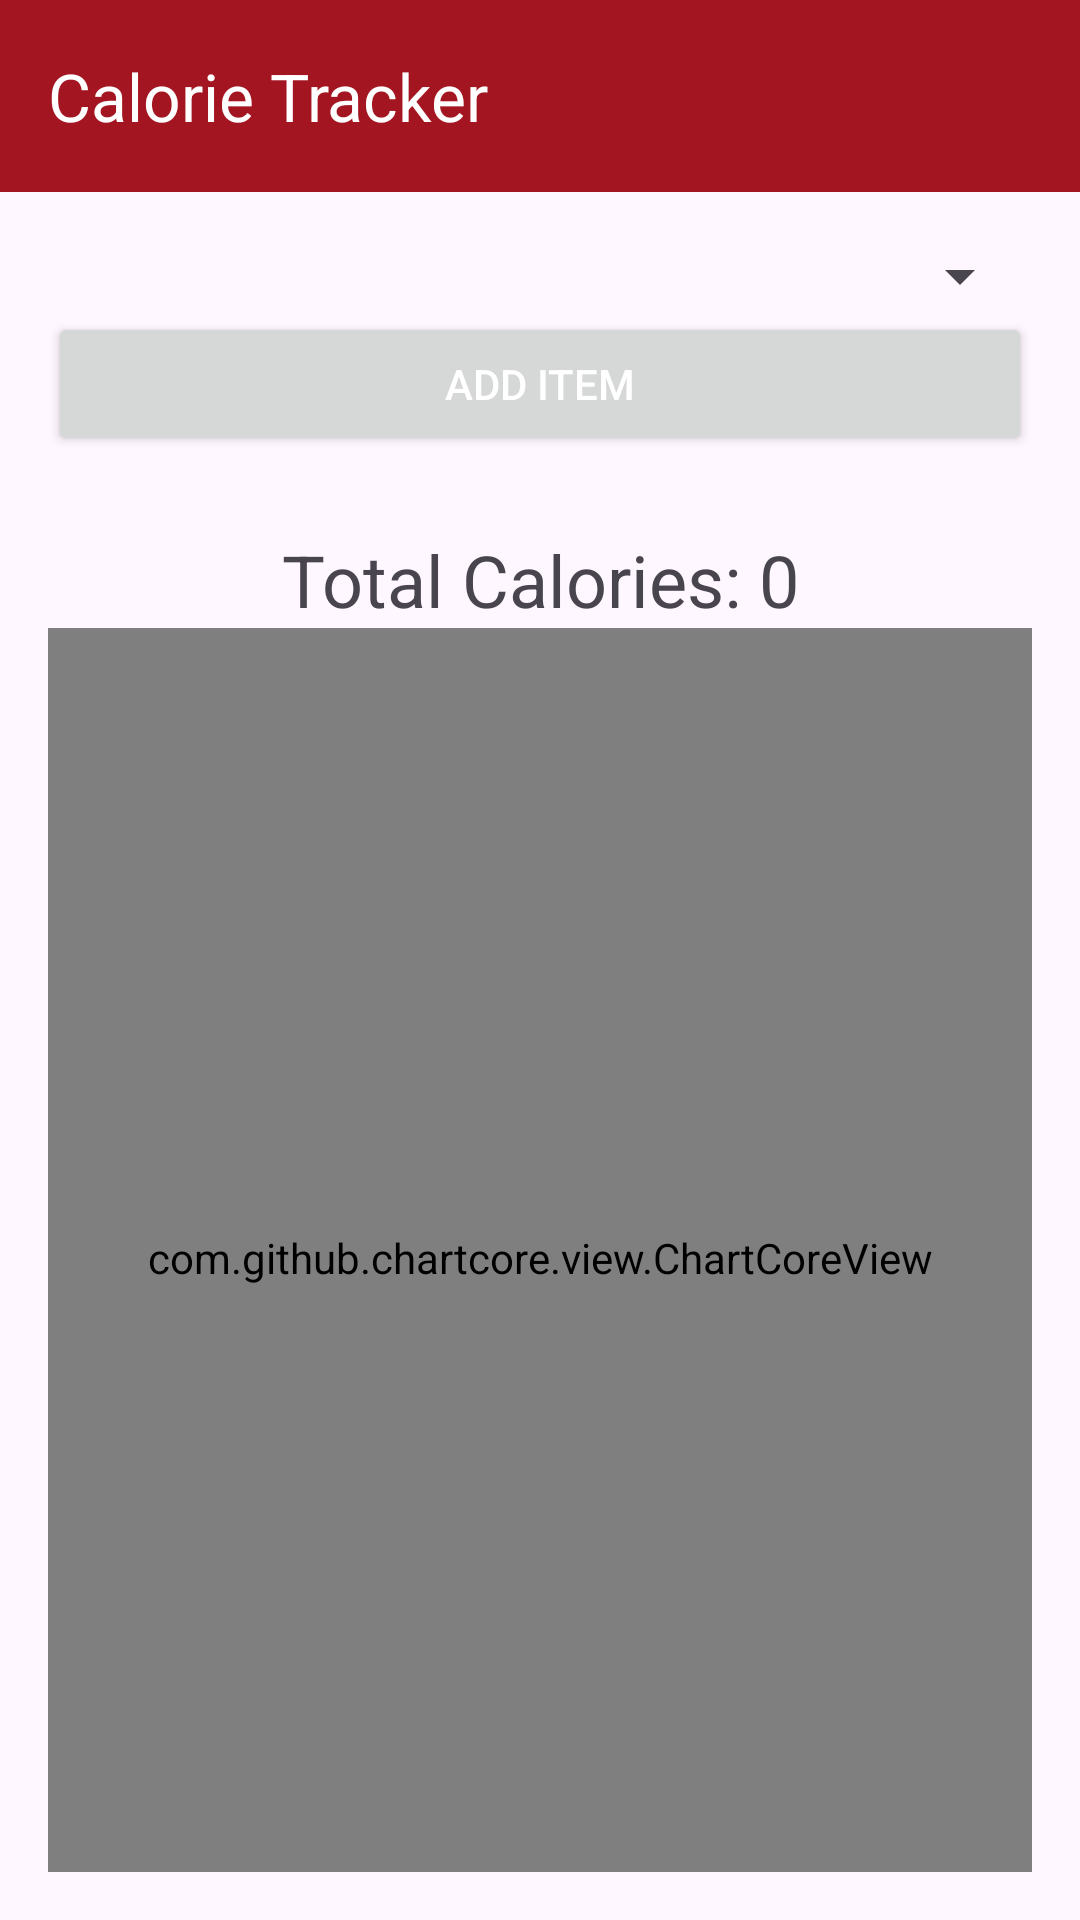

Produce the Android XML layout that renders to this screen, including the resource entries it uses.
<!-- AndroidManifest.xml: application theme Theme.Bodyworks -->
<!-- res/layout/activity_calorie.xml -->
<?xml version="1.0" encoding="utf-8"?>
<LinearLayout xmlns:android="http://schemas.android.com/apk/res/android"
    xmlns:tools="http://schemas.android.com/tools"
    android:orientation="vertical"
    android:layout_width="match_parent"
    android:layout_height="match_parent"
    xmlns:app="http://schemas.android.com/apk/res-auto">

    <com.google.android.material.appbar.MaterialToolbar
        android:id="@+id/materialToolbar4"
        android:layout_width="match_parent"
        android:layout_height="wrap_content"
        android:background="?attr/colorPrimary"
        android:minHeight="?attr/actionBarSize"
        android:theme="?attr/actionBarTheme"
        app:navigationIcon="@drawable/baseline_arrow_back_24"
        app:title="Calorie Tracker"
        app:titleTextColor="@color/white" />

    <LinearLayout
        android:layout_width="match_parent"
        android:layout_height="match_parent"
        android:orientation="vertical"
        android:padding="16dp">

        <Spinner
            android:id="@+id/spinnerFoodItems"
            android:layout_width="match_parent"
            android:layout_height="wrap_content"
            android:layout_marginTop="0dp" />

        <Button
            android:id="@+id/buttonAddItem"
            android:layout_width="match_parent"
            android:layout_height="wrap_content"
            android:text="@string/add_item"
            android:textColor="@color/white"/>

        <TextView
            android:id="@+id/textViewTotalCalories"
            android:layout_width="match_parent"
            android:layout_height="wrap_content"
            android:layout_marginTop="25dp"
            android:gravity="center"
            android:text="@string/total_calories_0"
            android:textSize="24sp" />

        <com.github.chartcore.view.ChartCoreView
            android:id="@+id/chartCore"
            android:layout_width="match_parent"
            android:layout_height="420dp" />

    </LinearLayout>

</LinearLayout>
<!-- resources referenced by this layout -->
<resources>
  <color name="white">#FFFFFFFF</color>
  <string name="add_item">Add Item</string>
  <string name="total_calories_0">Total Calories: 0</string>
  <style name="Theme.Bodyworks" parent="Base.Theme.Bodyworks" />
  <style name="Base.Theme.Bodyworks" parent="Theme.Material3.DayNight.NoActionBar">
          
          <item name="colorPrimary">@color/primary</item>
          <item name="android:statusBarColor">@color/primary</item>
          <item name="colorPrimaryVariant">@color/primary</item>
          <item name="android:textColorPrimary">@color/black</item>
      </style>
  <color name="primary">#A31621</color>
  <color name="black">#FF000000</color>
</resources>
